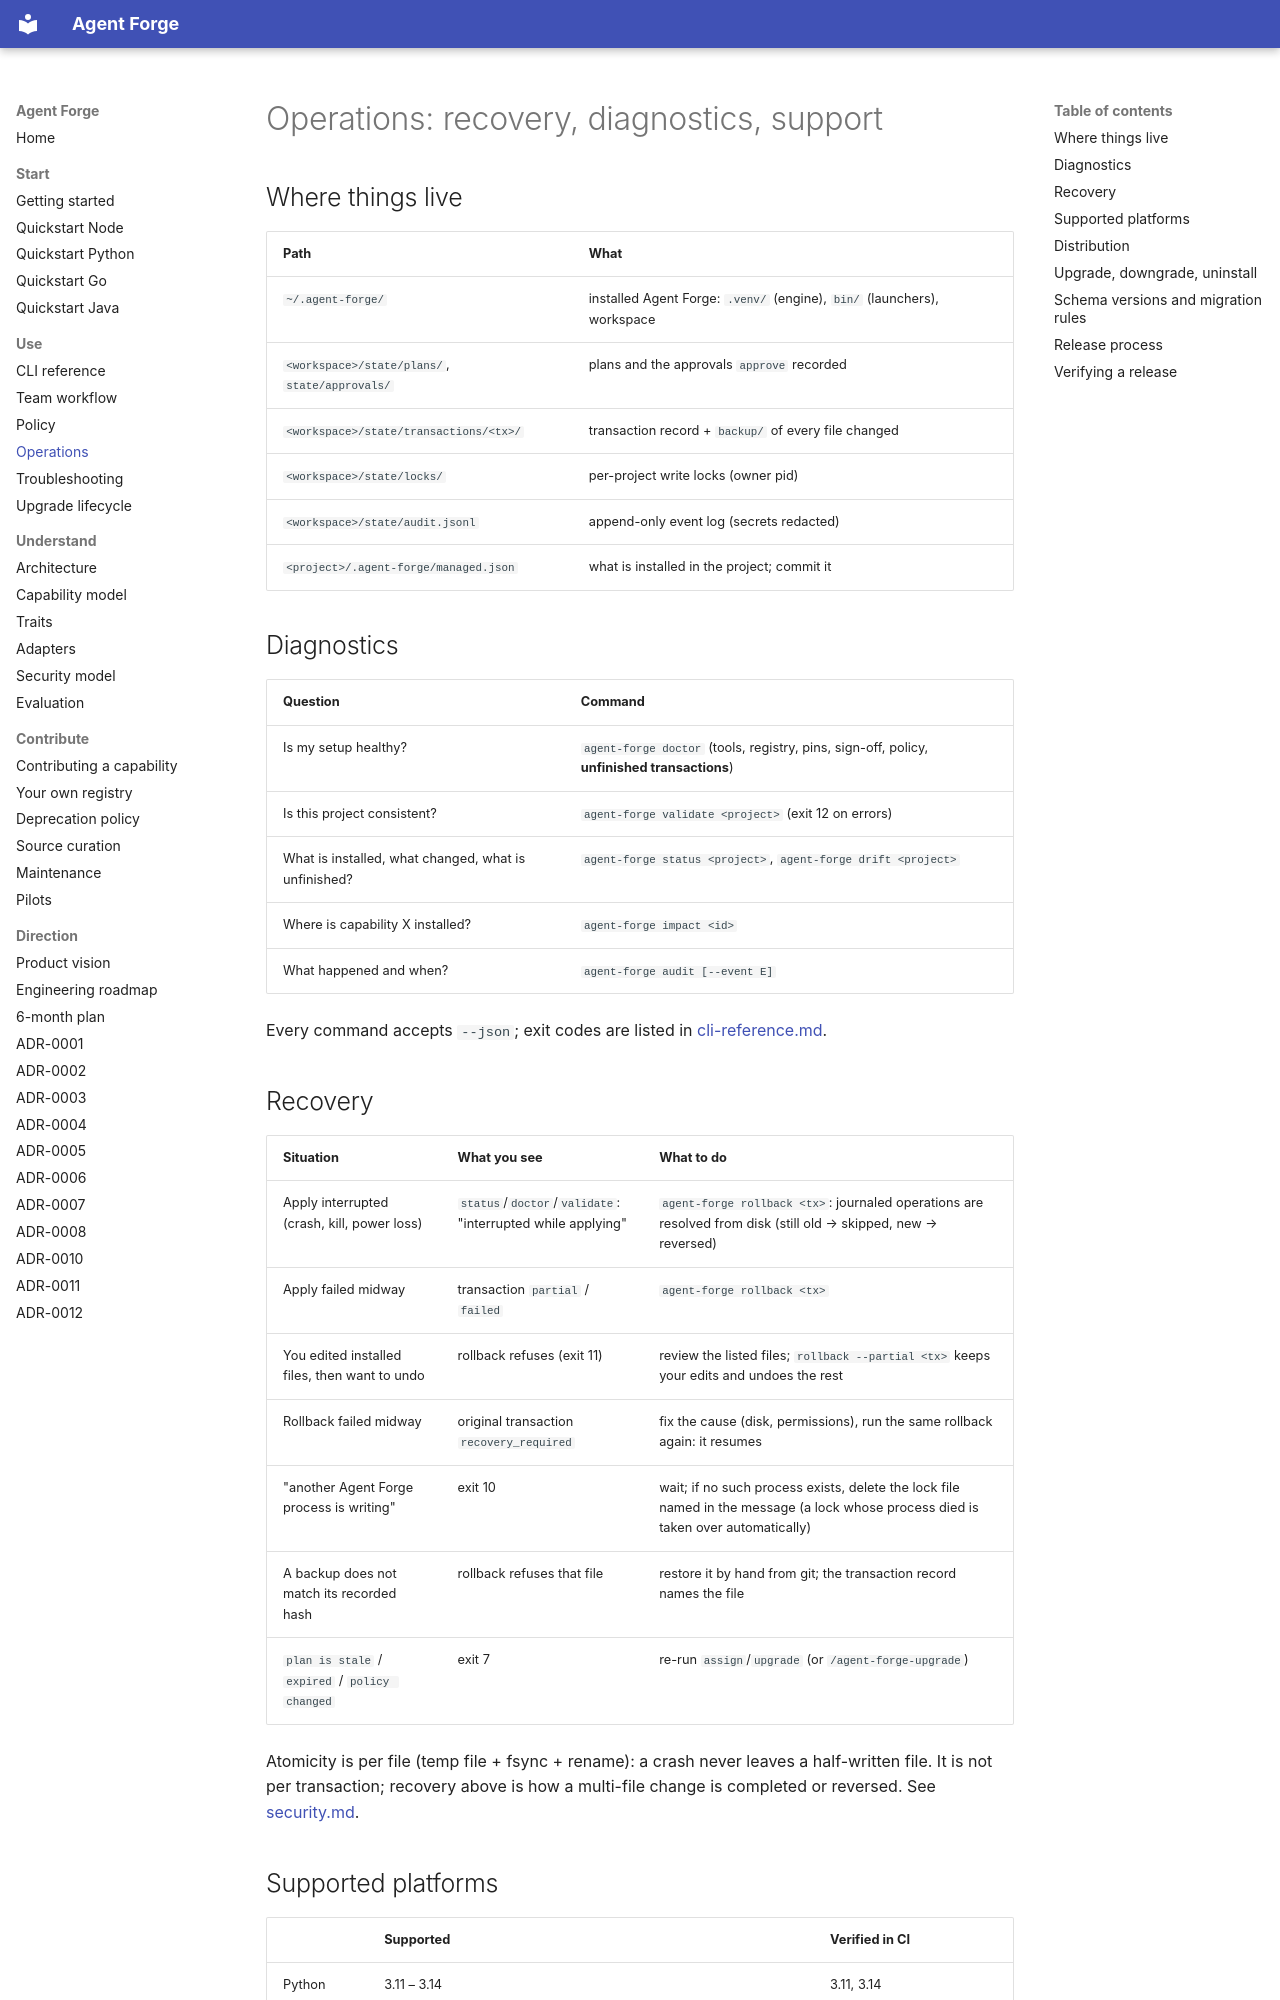

repository: tamtd91ht/agent-forge · page: operations/index.html · generator: mkdocs

# Operations: recovery, diagnostics, support

## Where things live

| Path | What |
|---|---|
| `~/.agent-forge/` | installed Agent Forge: `.venv/` (engine), `bin/` (launchers), workspace |
| `<workspace>/state/plans/`, `state/approvals/` | plans and the approvals `approve` recorded |
| `<workspace>/state/transactions/<tx>/` | transaction record + `backup/` of every file changed |
| `<workspace>/state/locks/` | per-project write locks (owner pid) |
| `<workspace>/state/audit.jsonl` | append-only event log (secrets redacted) |
| `<project>/.agent-forge/managed.json` | what is installed in the project; commit it |

## Diagnostics

| Question | Command |
|---|---|
| Is my setup healthy? | `agent-forge doctor` (tools, registry, pins, sign-off, policy, **unfinished transactions**) |
| Is this project consistent? | `agent-forge validate <project>` (exit 12 on errors) |
| What is installed, what changed, what is unfinished? | `agent-forge status <project>`, `agent-forge drift <project>` |
| Where is capability X installed? | `agent-forge impact <id>` |
| What happened and when? | `agent-forge audit [--event E]` |

Every command accepts `--json`; exit codes are listed in [cli-reference.md](cli-reference.md).

## Recovery

| Situation | What you see | What to do |
|---|---|---|
| Apply interrupted (crash, kill, power loss) | `status`/`doctor`/`validate`: "interrupted while applying" | `agent-forge rollback <tx>`: journaled operations are resolved from disk (still old → skipped, new → reversed) |
| Apply failed midway | transaction `partial` / `failed` | `agent-forge rollback <tx>` |
| You edited installed files, then want to undo | rollback refuses (exit 11) | review the listed files; `rollback --partial <tx>` keeps your edits and undoes the rest |
| Rollback failed midway | original transaction `recovery_required` | fix the cause (disk, permissions), run the same rollback again: it resumes |
| "another Agent Forge process is writing" | exit 10 | wait; if no such process exists, delete the lock file named in the message (a lock whose process died is taken over automatically) |
| A backup does not match its recorded hash | rollback refuses that file | restore it by hand from git; the transaction record names the file |
| `plan is stale` / `expired` / `policy changed` | exit 7 | re-run `assign`/`upgrade` (or `/agent-forge-upgrade`) |

Atomicity is per file (temp file + fsync + rename): a crash never leaves a half-written
file. It is not per transaction; recovery above is how a multi-file change is completed or
reversed. See [security.md](security.md#transactions-crashes-and-rollback).
